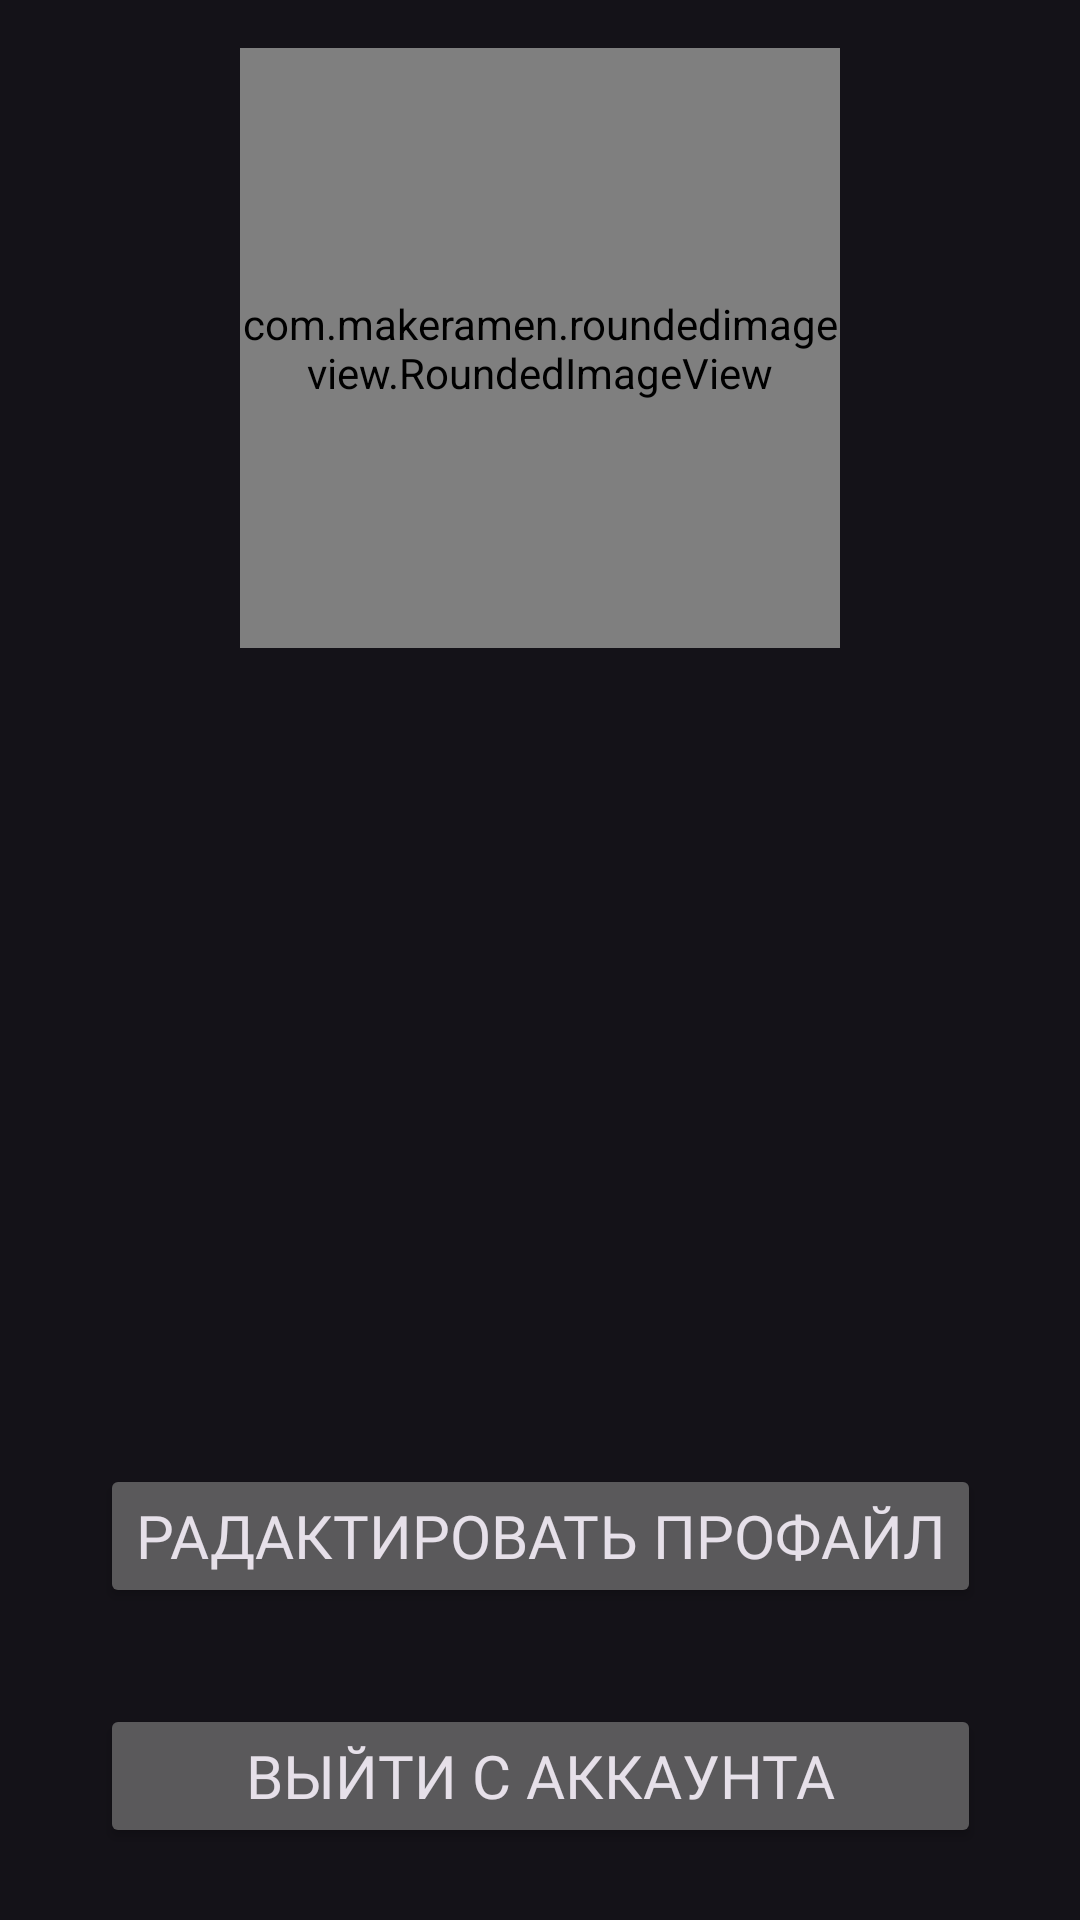

Reconstruct the res/layout file that produces this screen, plus the resources it refers to.
<!-- AndroidManifest.xml: application theme Theme.HuitaAleks -->
<!-- res/layout/fragment_profile.xml -->
<?xml version="1.0" encoding="utf-8"?>
<androidx.constraintlayout.widget.ConstraintLayout xmlns:android="http://schemas.android.com/apk/res/android"
    xmlns:app="http://schemas.android.com/apk/res-auto"
    xmlns:tools="http://schemas.android.com/tools"
    android:layout_width="match_parent"
    android:layout_height="match_parent"
    tools:context=".fragments.ProfileFragment">


    <TextView
        android:id="@+id/tdate"
        android:layout_width="0dp"
        android:layout_height="wrap_content"
        android:layout_marginStart="32dp"
        android:layout_marginTop="16dp"
        android:layout_marginEnd="32dp"
        android:fontFamily="@font/tt_norms_pro_regular"
        android:text=""
        android:textSize="20sp"
        android:visibility="invisible"
        app:layout_constraintEnd_toEndOf="parent"
        app:layout_constraintHorizontal_bias="0.0"
        app:layout_constraintStart_toStartOf="parent"
        app:layout_constraintTop_toBottomOf="@+id/tAbout" />

    <TextView
        android:id="@+id/tAbout"
        android:layout_width="0dp"
        android:layout_height="wrap_content"
        android:layout_marginStart="32dp"
        android:layout_marginTop="16dp"
        android:layout_marginEnd="32dp"
        android:fontFamily="@font/tt_norms_pro_regular"
        android:text=""
        android:textSize="16sp"
        app:layout_constraintEnd_toEndOf="parent"
        app:layout_constraintStart_toStartOf="parent"
        app:layout_constraintTop_toBottomOf="@+id/tEmail" />

    <TextView
        android:id="@+id/tEmail"
        android:layout_width="0dp"
        android:layout_height="wrap_content"
        android:layout_marginStart="32dp"
        android:layout_marginTop="16dp"
        android:layout_marginEnd="32dp"
        android:fontFamily="@font/tt_norms_pro_regular"
        android:text=""
        android:textSize="20sp"
        app:layout_constraintEnd_toEndOf="parent"
        app:layout_constraintHorizontal_bias="0.0"
        app:layout_constraintStart_toStartOf="parent"
        app:layout_constraintTop_toBottomOf="@+id/tName" />

    <TextView
        android:id="@+id/tName"
        android:layout_width="0dp"
        android:layout_height="wrap_content"
        android:layout_marginStart="32dp"
        android:layout_marginTop="16dp"
        android:layout_marginEnd="32dp"
        android:fontFamily="@font/tt_norms_pro_regular"
        android:text=""
        android:textSize="20sp"
        app:layout_constraintEnd_toEndOf="parent"
        app:layout_constraintHorizontal_bias="0.0"
        app:layout_constraintStart_toStartOf="parent"
        app:layout_constraintTop_toBottomOf="@+id/tNickName" />

    <com.makeramen.roundedimageview.RoundedImageView
        android:id="@+id/imageView2"
        android:layout_width="200dp"
        android:layout_height="200dp"
        android:layout_marginStart="32dp"
        android:layout_marginTop="16dp"
        android:layout_marginEnd="32dp"
        app:layout_constraintEnd_toEndOf="parent"
        app:layout_constraintStart_toStartOf="parent"
        app:layout_constraintTop_toTopOf="parent"
        app:riv_corner_radius="16dp"
        tools:srcCompat="@tools:sample/backgrounds/scenic"  />

    <TextView
        android:id="@+id/tNickName"
        android:layout_width="0dp"
        android:layout_height="wrap_content"
        android:layout_marginStart="32dp"
        android:layout_marginTop="16dp"
        android:layout_marginEnd="32dp"
        android:fontFamily="@font/tt_norms_pro_regular"
        android:text=""
        android:textSize="20sp"
        app:layout_constraintEnd_toEndOf="parent"
        app:layout_constraintHorizontal_bias="0.0"
        app:layout_constraintStart_toStartOf="parent"
        app:layout_constraintTop_toBottomOf="@+id/imageView2" />

    <Button
        android:id="@+id/bLogout"
        android:layout_width="0dp"
        android:layout_height="wrap_content"
        android:layout_marginBottom="24dp"
        android:fontFamily="@font/tt_norms_pro_bold"
        android:text="Выйти с аккаунта"
        android:textSize="20sp"
        app:layout_constraintBottom_toBottomOf="parent"
        app:layout_constraintEnd_toEndOf="@+id/bEdit"
        app:layout_constraintStart_toStartOf="@+id/bEdit" />

    <Button
        android:id="@+id/bEdit"
        android:layout_width="wrap_content"
        android:layout_height="wrap_content"
        android:layout_marginBottom="32dp"
        android:fontFamily="@font/tt_norms_pro_bold"
        android:text="Радактировать профайл"
        android:textSize="20sp"
        app:layout_constraintBottom_toTopOf="@+id/bLogout"
        app:layout_constraintEnd_toEndOf="parent"
        app:layout_constraintStart_toStartOf="parent" />

</androidx.constraintlayout.widget.ConstraintLayout>
<!-- resources referenced by this layout -->
<resources>
  <style name="Theme.HuitaAleks" parent="Theme.Material3.Dark">
          
          <item name="colorPrimary">@color/purple_500</item>
          <item name="colorPrimaryVariant">@color/purple_700</item>
          <item name="colorOnPrimary">@color/white</item>
          
          <item name="colorSecondary">@color/teal_200</item>
          <item name="colorSecondaryVariant">@color/teal_700</item>
          <item name="colorOnSecondary">@color/black</item>
          
          <item name="android:statusBarColor" tools:targetApi="l">?attr/colorPrimaryVariant</item>
  
  
          <item name="windowActionBar">false</item>
          <item name="windowNoTitle">true</item>
          <item name="android:windowFullscreen">true</item>
  
          
      </style>
  <color name="purple_500">#FF6200EE</color>
  <color name="purple_700">#FF3700B3</color>
  <color name="white">#FFFFFFFF</color>
  <color name="teal_200">#FF03DAC5</color>
  <color name="teal_700">#FF018786</color>
  <color name="black">#FF000000</color>
</resources>
